Run: headless pygame with SDL's dummy video driver; simulated clock (each Clock.tick advances the game by its frame time, no real sleeping); random seed 0; keys injected as events and as key.get_pressed() state; no mouse input.
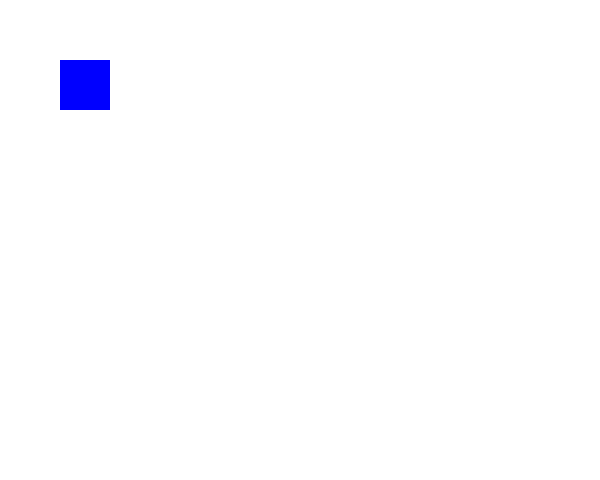
Frame 1 of 4 · flips 1–60 · no input
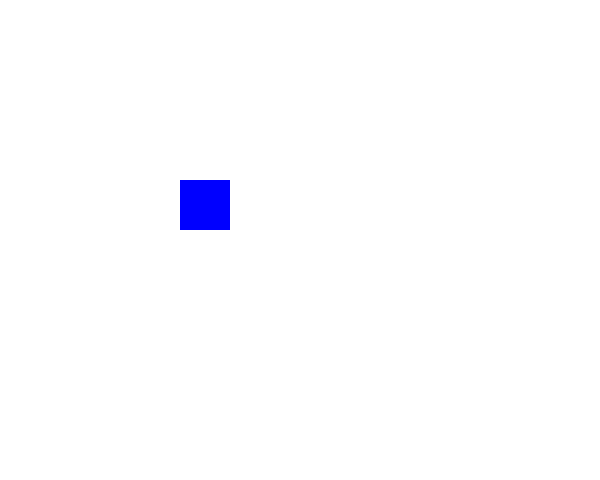
Frame 2 of 4 · flips 61–180 · tapped SPACE, RETURN · held RIGHT (→), D
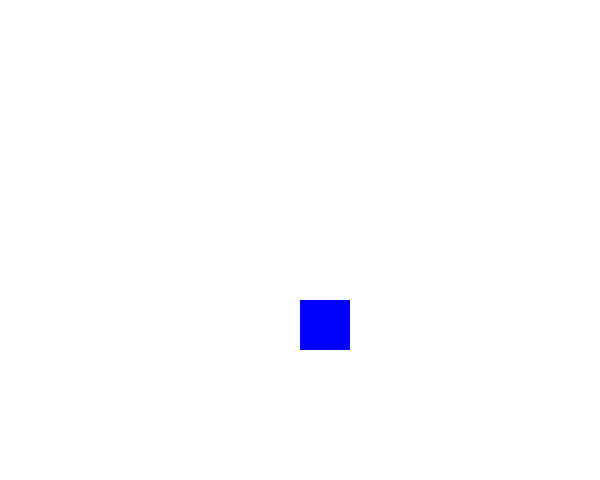
Frame 3 of 4 · flips 181–300 · held DOWN (↓), S
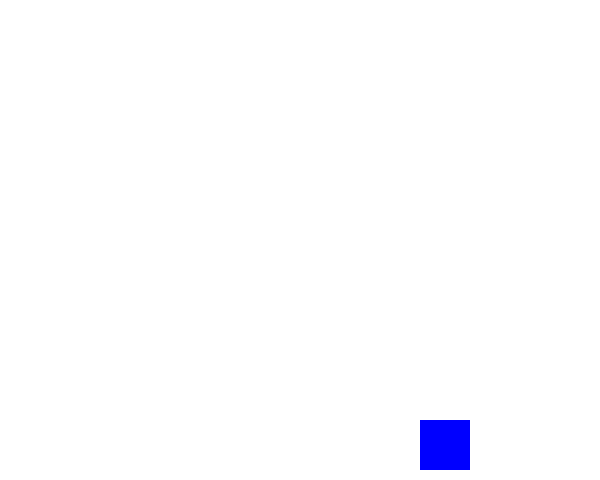
Frame 4 of 4 · flips 301–420 · held LEFT (←), A, UP (↑), W

The pygame program that drew these frames:

import pygame
pygame.init()
size = [600,480]
screen = pygame.display.set_mode(size)
done = False
rect = pygame.Rect(0,0,50,50)
white = (255,255,255)
blue = (0,0,255)

pygame.key.set_repeat(50,50)

clock = pygame.time.Clock()

while not done:
    for event in pygame.event.get():
        if event.type == pygame.QUIT:
            done = True
    screen.fill(white)
    rect = rect.move(1,1)
    pygame.draw.rect(screen,blue,rect)
    pygame.display.flip()
    clock.tick(20)

pygame.quit()
